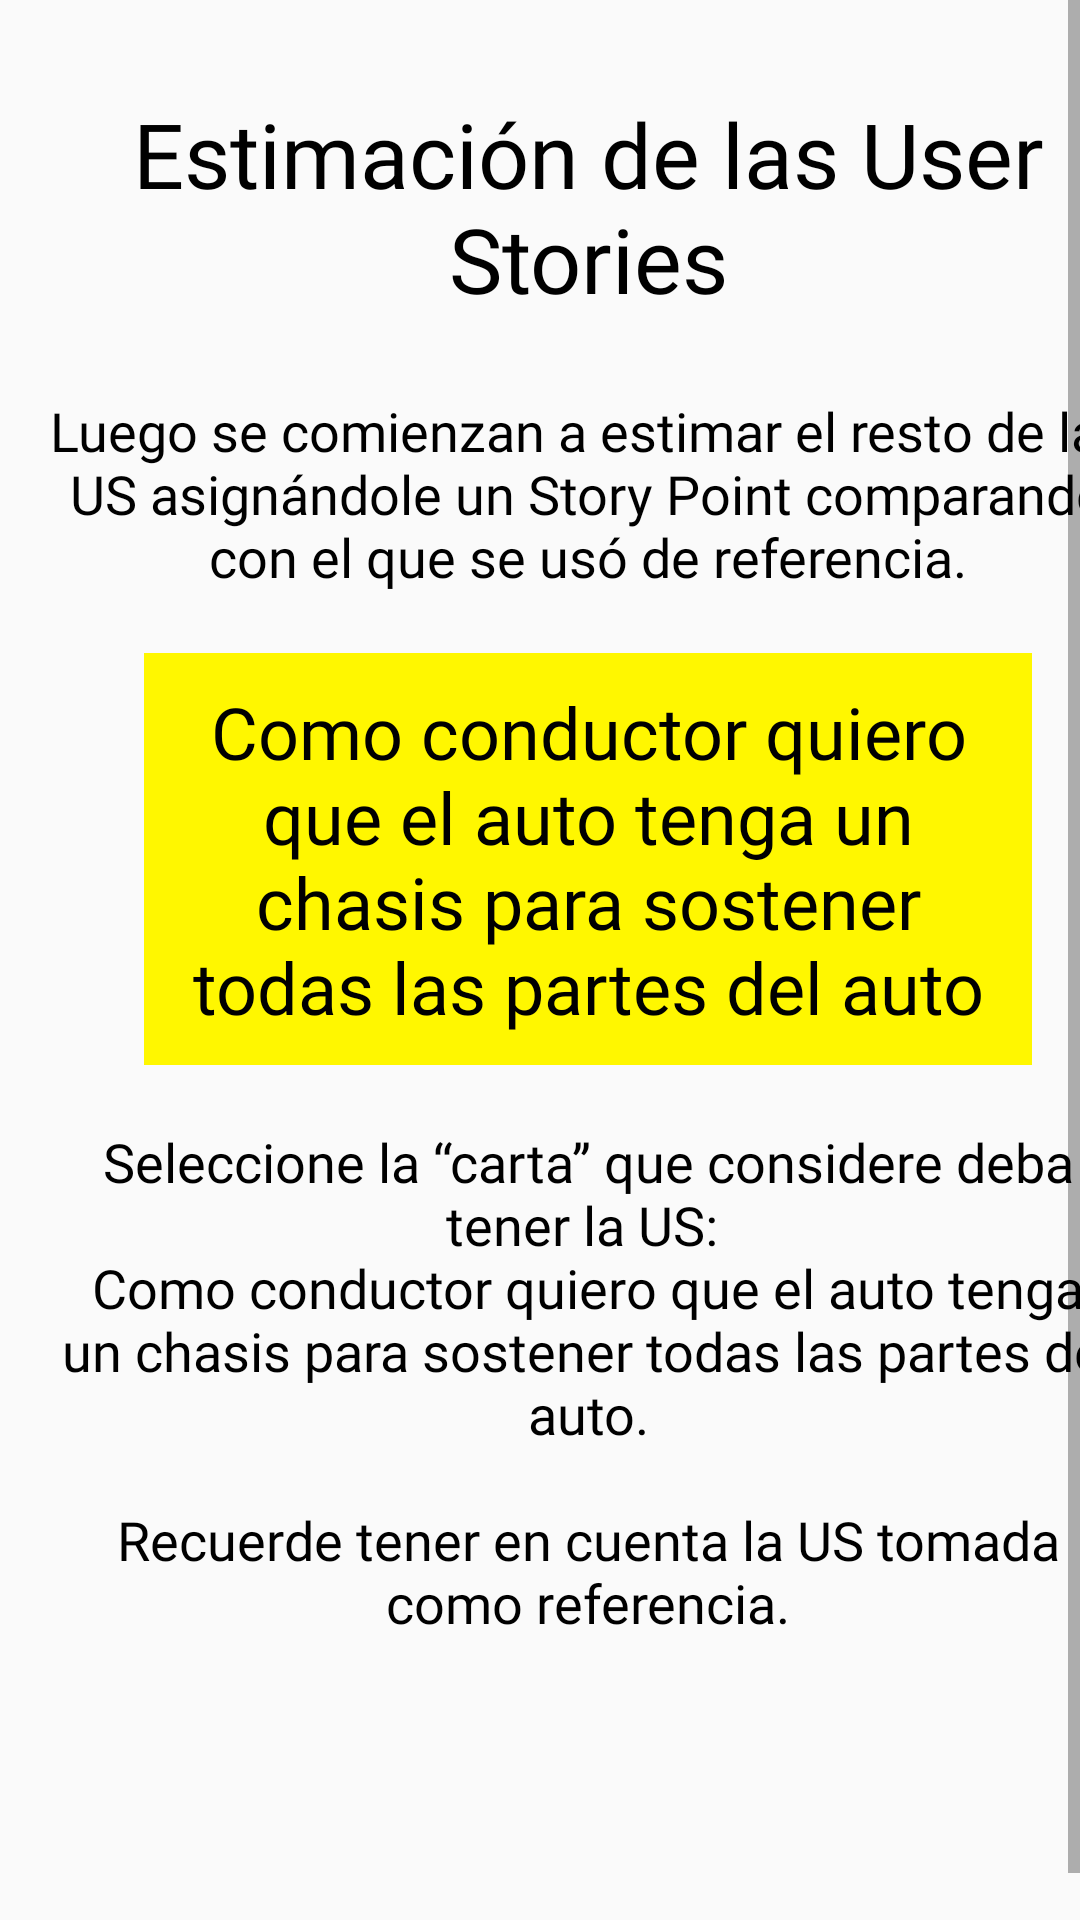

Write the Android layout XML for this screen, with the resource values it uses.
<!-- AndroidManifest.xml: application theme AppTheme -->
<!-- res/layout/fragment_game_planning_poker_user_story.xml -->
<?xml version="1.0" encoding="utf-8"?>
<ScrollView xmlns:android="http://schemas.android.com/apk/res/android"
            android:layout_width="match_parent"
            android:layout_height="match_parent"
            android:fillViewport="true">
    <LinearLayout
            android:layout_width="match_parent"
            android:layout_height="wrap_content"
            android:orientation="vertical" android:layout_marginRight="@dimen/activity_horizontal_margin"
            android:layout_marginLeft="@dimen/activity_horizontal_margin"
            android:layout_marginTop="@dimen/activity_vertical_margin"
            android:layout_marginBottom="@dimen/activity_vertical_margin">
        <androidx.appcompat.widget.AppCompatTextView
                android:id="@+id/titleTv"
                android:layout_width="match_parent"
                android:layout_height="wrap_content"
                android:layout_gravity="top"
                android:gravity="center"
                android:text="@string/planning_poker_game_user_story_title"
                android:textAlignment="center"
                android:textColor="@color/black"
                android:fontFamily="@font/gotham_rounded_bold"
                android:textSize="30sp"
                android:layout_marginTop="15dp"
                android:layout_marginBottom="25dp"/>

        <androidx.appcompat.widget.AppCompatTextView
                android:id="@+id/planningPokerDescriptionTv"
                android:layout_width="match_parent"
                android:layout_height="wrap_content"
                android:gravity="center"
                android:text="@string/planning_poker_game_user_story_description"
                android:textAlignment="center"
                android:textColor="@color/black"
                android:fontFamily="@font/gotham_rounded_book"
                android:textSize="18sp" android:layout_gravity="center" android:layout_marginBottom="20dp"/>
        <LinearLayout
                android:layout_width="match_parent"
                android:layout_height="wrap_content"
                android:orientation="vertical"
                android:background="@color/yellow"
                android:padding="10dp"
                android:layout_marginRight="32dp"
                android:layout_marginEnd="32dp" android:layout_marginLeft="32dp" android:layout_marginStart="32dp"
                android:id="@+id/linearLayout7">

            <androidx.appcompat.widget.AppCompatTextView
                    android:id="@+id/item_tv"
                    android:layout_width="match_parent"
                    android:layout_height="wrap_content"
                    android:gravity="center"
                    android:textAlignment="center"
                    android:text="@string/planning_poker_game_chassis"
                    android:textColor="@color/black"
                    android:fontFamily="@font/gotham_rounded_book"
                    android:textSize="24sp" android:layout_gravity="center"/>

        </LinearLayout>
        <androidx.appcompat.widget.AppCompatTextView
                android:id="@+id/planningPokerDescription2Tv"
                android:layout_width="match_parent"
                android:layout_height="wrap_content"
                android:gravity="center"
                android:text="@string/planning_poker_game_user_story_description_2"
                android:textAlignment="center"
                android:textColor="@color/black"
                android:fontFamily="@font/gotham_rounded_book"
                android:textSize="18sp" android:layout_gravity="center" android:layout_marginTop="20dp"
                android:layout_marginBottom="5dp"/>
        <TableLayout
                android:layout_width="match_parent"
                android:layout_height="0dp" android:id="@+id/estimation_tl" android:layout_weight="1"/>

    </LinearLayout>

</ScrollView>
<!-- resources referenced by this layout -->
<resources>
  <color name="black">#000000</color>
  <color name="yellow">#FFF700</color>
  <dimen name="activity_horizontal_margin">16dp</dimen>
  <dimen name="activity_vertical_margin">16dp</dimen>
  <string name="planning_poker_game_chassis">Como conductor quiero que el auto tenga un chasis para sostener todas las partes del auto</string>
  <string name="planning_poker_game_user_story_description">Luego se comienzan a estimar el resto de las US asignándole un Story Point comparando
  con el que se usó de referencia.
      </string>
  <string name="planning_poker_game_user_story_description_2">Seleccione la “carta” que considere deba tener la US:
  \nComo conductor quiero que el auto tenga un chasis para sostener todas las partes del auto.\n\nRecuerde tener en cuenta la US tomada como referencia.
      </string>
  <string name="planning_poker_game_user_story_title">Estimación de las User Stories</string>
  <style name="AppTheme" parent="Theme.MaterialComponents.Light.NoActionBar.Bridge">
          <item name="windowActionBar">false</item>
          <item name="windowNoTitle">true</item>
          <item name="colorAccent">@color/jelly</item>
          <item name="scrimBackground" tools:ignore="PrivateResource">@color/mtrl_scrim_color</item>
          <item name="textAppearanceHeadline1">@style/TextAppearance.MaterialComponents.Headline1</item>
          <item name="textAppearanceHeadline2">@style/TextAppearance.MaterialComponents.Headline2</item>
          <item name="textAppearanceHeadline3">@style/TextAppearance.MaterialComponents.Headline3</item>
          <item name="textAppearanceHeadline4">@style/TextAppearance.MaterialComponents.Headline4</item>
          <item name="textAppearanceHeadline5">@style/TextAppearance.MaterialComponents.Headline5</item>
          <item name="textAppearanceHeadline6">@style/TextAppearance.MaterialComponents.Headline6</item>
          <item name="textAppearanceSubtitle1">@style/TextAppearance.MaterialComponents.Subtitle1</item>
          <item name="textAppearanceSubtitle2">@style/TextAppearance.MaterialComponents.Subtitle2</item>
          <item name="textAppearanceBody1">@style/TextAppearance.MaterialComponents.Body1</item>
          <item name="textAppearanceBody2">@style/TextAppearance.MaterialComponents.Body2</item>
          <item name="textAppearanceCaption">@style/TextAppearance.MaterialComponents.Caption</item>
          <item name="textAppearanceButton">@style/TextAppearance.MaterialComponents.Button</item>
          <item name="textAppearanceOverline">@style/TextAppearance.MaterialComponents.Overline</item>
      </style>
  <color name="jelly">#8549BA</color>
</resources>
